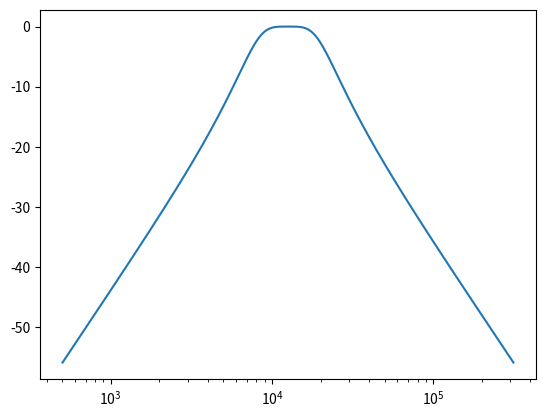
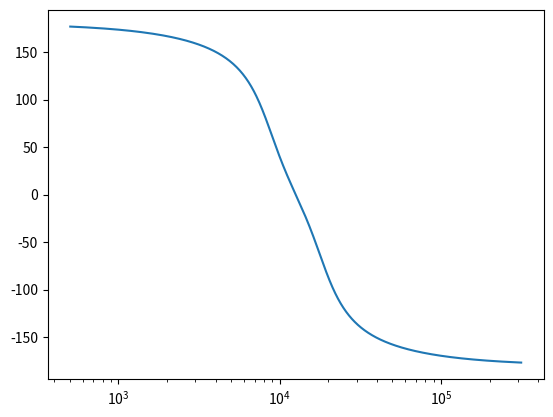

Generate these figures, in order, with matplotlib:
import math

from scipy import signal
import matplotlib.pyplot as plt

n_2 = 1.579e8

d_4 = 1
d_3 = 1.777e4
d_2 = 4.737e8
d_1 = 2.806e12
d_0 = 2.494e16

s1 = signal.lti(
    [n_2, 0, 0],
    [d_4, d_3, d_2, d_1, d_0]
)
frequencies = [f * (2 * math.pi) for f in range(80, 50000, 10)]
w, mag, phase = s1.bode(w=frequencies)

plt.figure()
plt.semilogx(w, mag)
plt.figure()
plt.semilogx(w, phase)
plt.show()
